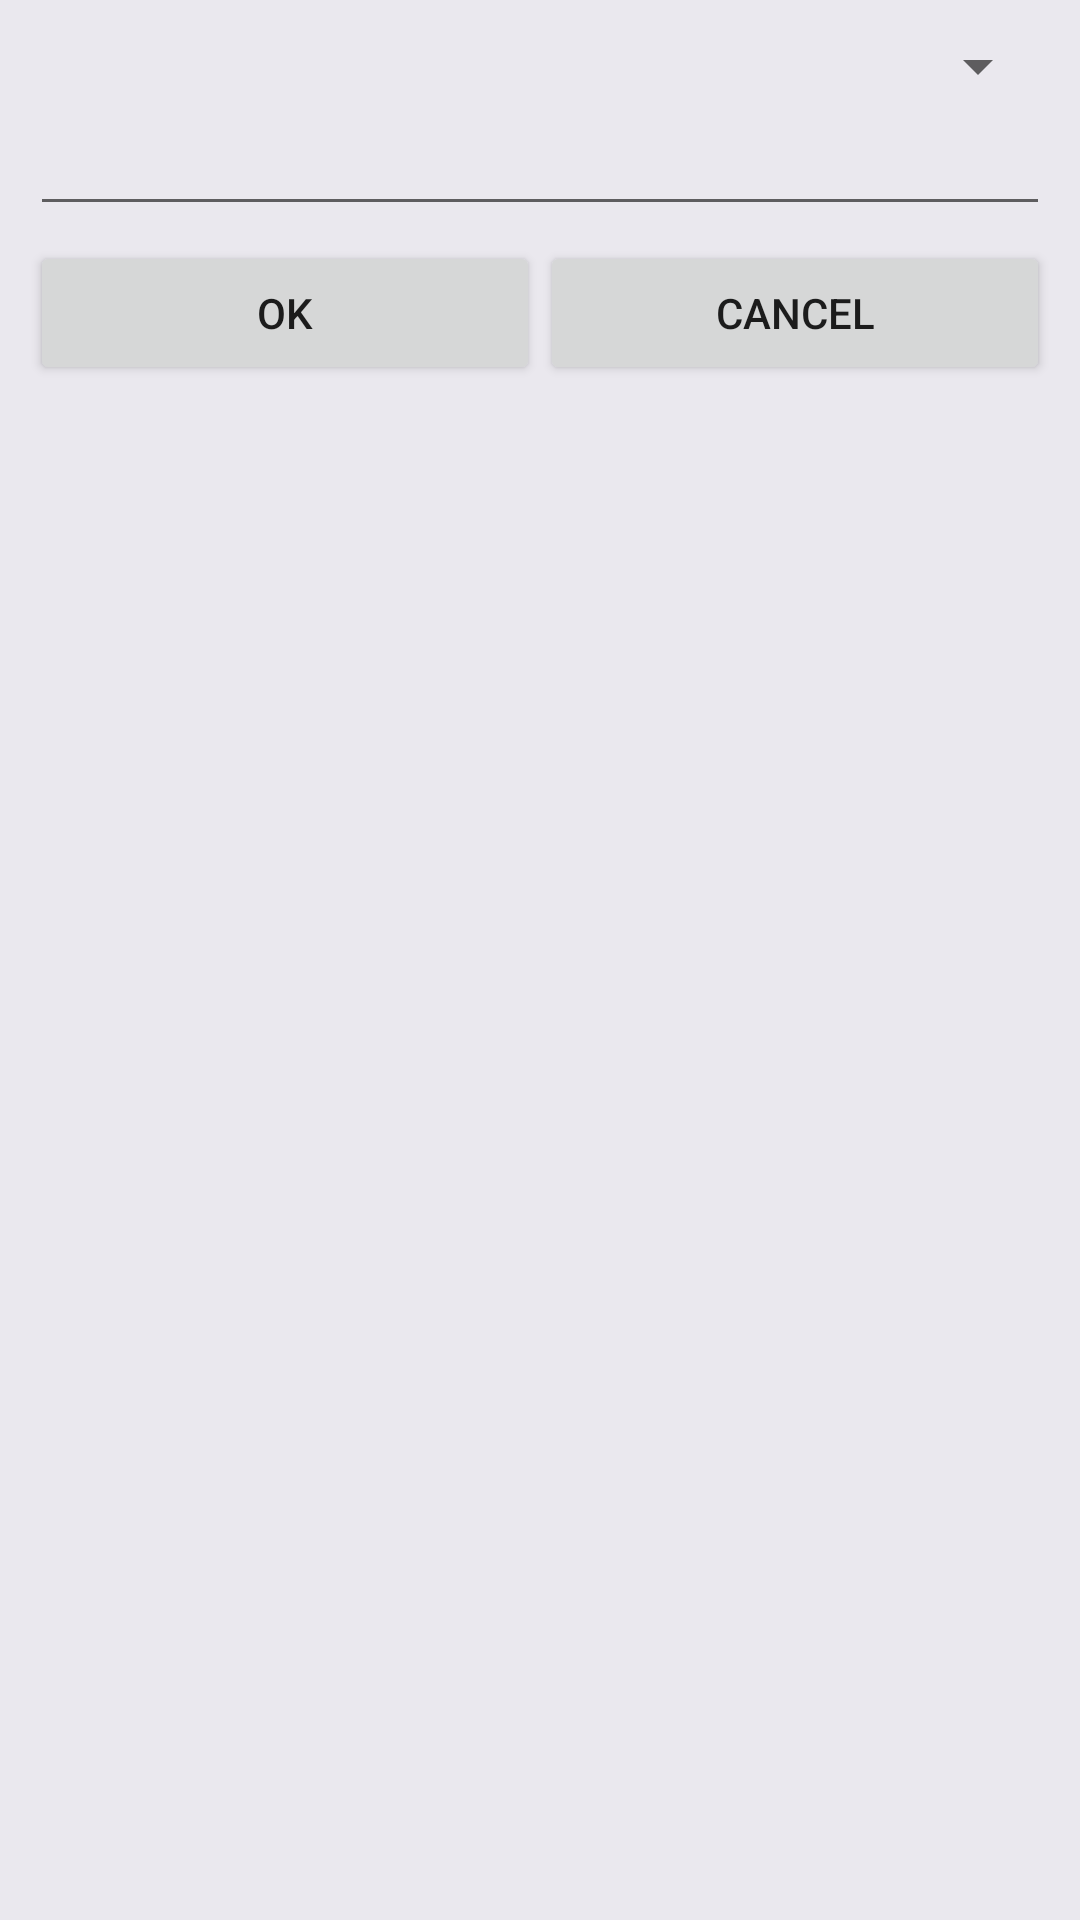

Write the Android layout XML for this screen, with the resource values it uses.
<!-- AndroidManifest.xml: fallback theme Theme.MaterialComponents.DayNight.NoActionBar -->
<!-- res/layout/base_spinner_custom_preference_activity.xml -->
<?xml version="1.0" encoding="utf-8"?>
<LinearLayout
	xmlns:android="http://schemas.android.com/apk/res/android"
	android:layout_height="wrap_content"
	android:layout_width="fill_parent"
	android:orientation="vertical"
	android:background="@color/dialog_title_background"
	android:paddingTop="10dip"
	android:paddingLeft="10dip"
	android:paddingRight="10dip">
	
	<Spinner android:id="@+id/BaseSpinnerCustomPreferenceSpinner"
		android:layout_height="wrap_content"
		android:layout_width="fill_parent"></Spinner>
	
	<EditText android:id="@+id/BaseSpinnerCustomPreferenceEditText"
		android:layout_height="wrap_content"
		android:layout_width="fill_parent"></EditText>

	<LinearLayout
		android:gravity="center"
		android:layout_marginTop="5dip"
		android:layout_height="wrap_content"
		android:layout_width="fill_parent">
		<Button android:id="@+id/BaseSpinnerCustomPreferenceOk"
			android:text="@string/Commons.Ok"			
			android:layout_weight="0.5"
			android:layout_width="fill_parent"
			android:layout_height="wrap_content"></Button>
		<Button android:id="@+id/BaseSpinnerCustomPreferenceCancel"
			android:text="@string/Commons.Cancel"
			android:layout_weight="0.5"
			android:layout_width="fill_parent"
			android:layout_height="wrap_content"></Button>
	</LinearLayout>

</LinearLayout>
<!-- resources referenced by this layout -->
<resources>
  <color name="dialog_title_background">#17170443</color>
  <string name="Commons.Cancel">Cancel</string>
  <string name="Commons.Ok">Ok</string>
</resources>
